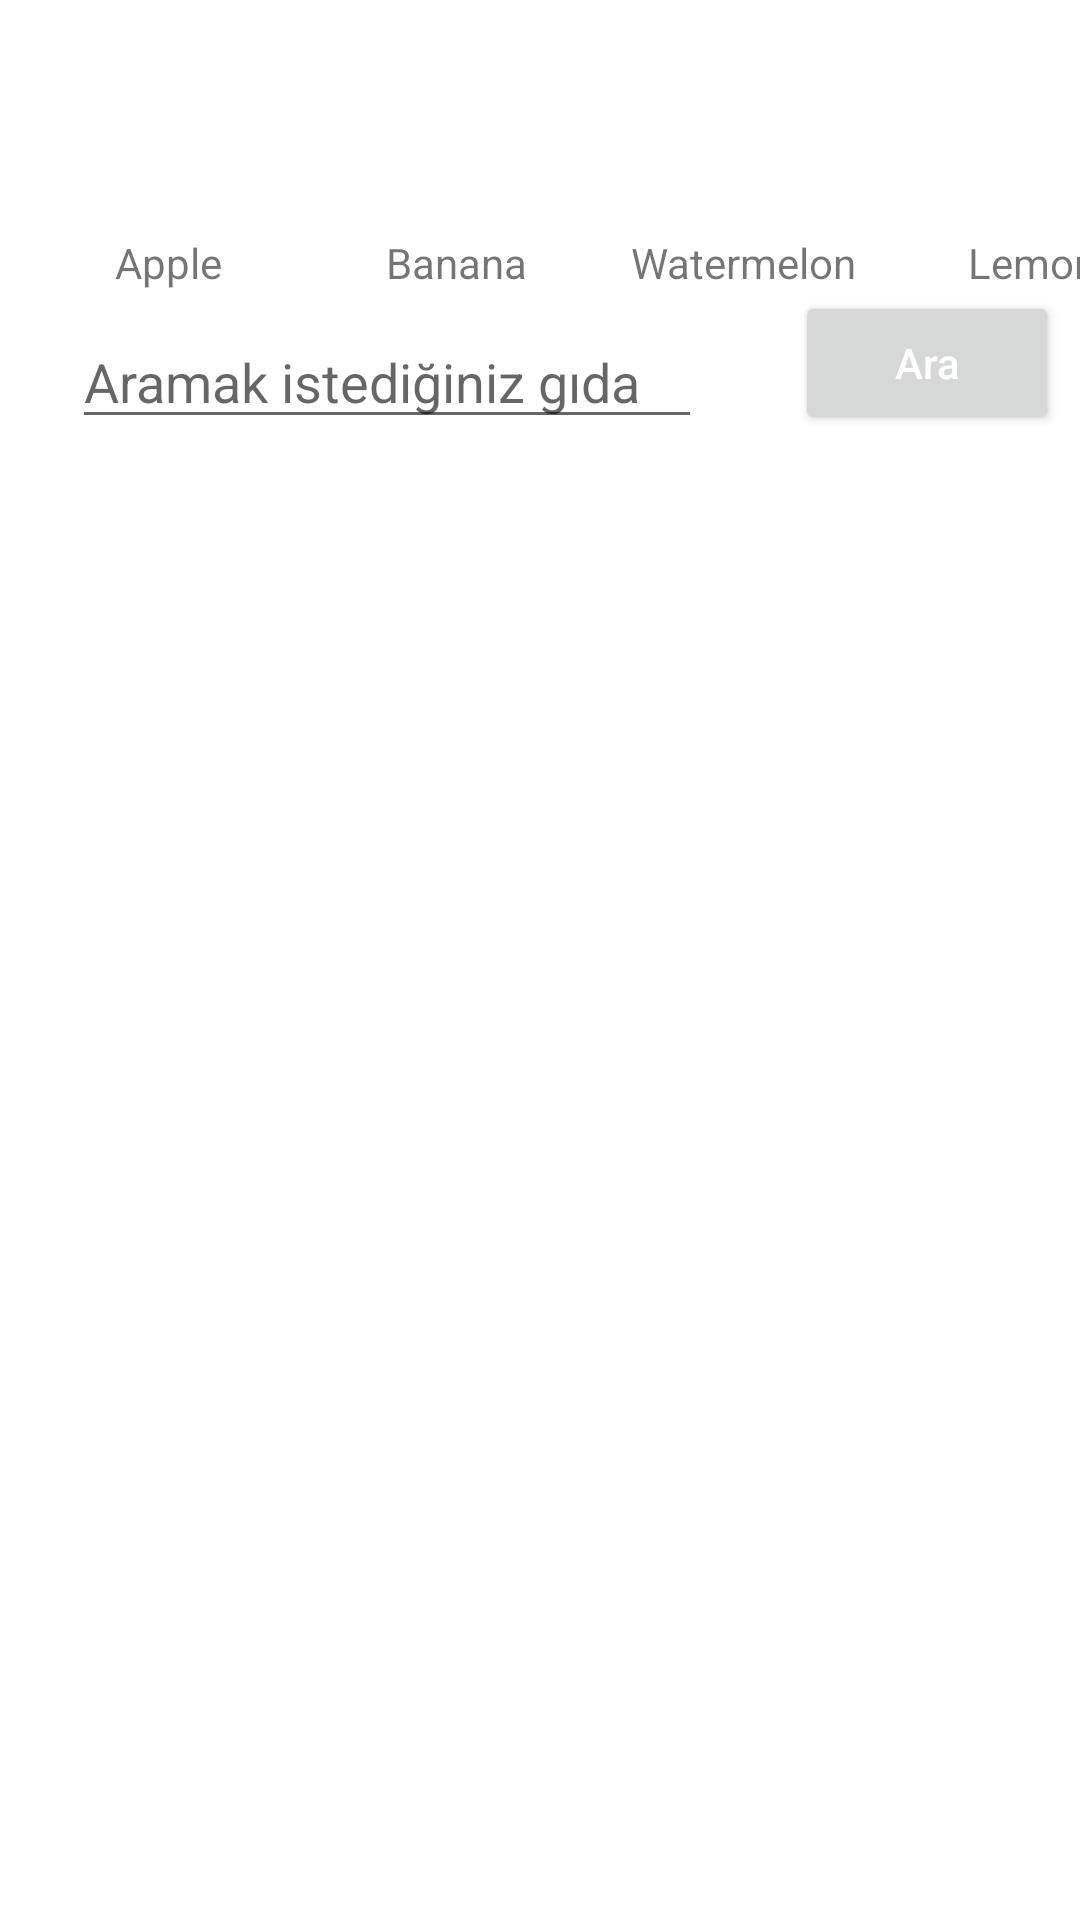

This screen was rendered from an Android layout file. Write that file and the resources it references.
<!-- AndroidManifest.xml: application theme Theme.FitNow -->
<!-- res/layout/fragment_food.xml -->
<?xml version="1.0" encoding="utf-8"?>
<layout xmlns:android="http://schemas.android.com/apk/res/android"
    xmlns:tools="http://schemas.android.com/tools"
    xmlns:app="http://schemas.android.com/apk/res-auto">

    <LinearLayout
        android:layout_width="match_parent"
        android:layout_height="match_parent"
        android:orientation="vertical">

        <androidx.constraintlayout.widget.ConstraintLayout
            android:id="@+id/menuConstraintLayout"
            android:layout_width="match_parent"
            android:layout_height="160dp"
            app:layout_constraintLeft_toLeftOf="parent"
            app:layout_constraintTop_toTopOf="parent"
            tools:context=".view.bottomMenuFragments.FoodFragment">

            <ImageView
                android:id="@+id/menuAppleImage"
                android:layout_width="80dp"
                android:layout_height="70dp"
                android:layout_marginStart="16dp"
                android:layout_marginTop="8dp"
                app:layout_constraintStart_toStartOf="parent"
                app:layout_constraintTop_toTopOf="parent"
                app:srcCompat="@drawable/appintro1" />

            <TextView
                android:id="@+id/menuAppleText"
                android:layout_width="wrap_content"
                android:layout_height="wrap_content"
                android:text="@string/apple"
                app:layout_constraintEnd_toEndOf="@+id/menuAppleImage"
                app:layout_constraintStart_toStartOf="@+id/menuAppleImage"
                app:layout_constraintTop_toBottomOf="@+id/menuAppleImage" />

            <ImageView
                android:id="@+id/menuBananaImage"
                android:layout_width="80dp"
                android:layout_height="70dp"
                android:layout_marginStart="16dp"
                android:layout_marginTop="8dp"
                app:layout_constraintLeft_toRightOf="@id/menuAppleImage"
                app:layout_constraintTop_toTopOf="parent"
                app:srcCompat="@drawable/appintro1" />

            <TextView
                android:id="@+id/menuBananaText"
                android:layout_width="wrap_content"
                android:layout_height="wrap_content"
                android:text="@string/banana"
                app:layout_constraintEnd_toEndOf="@+id/menuBananaImage"
                app:layout_constraintStart_toStartOf="@+id/menuBananaImage"
                app:layout_constraintTop_toBottomOf="@+id/menuBananaImage" />

            <ImageView
                android:id="@+id/menuWatermelonImage"
                android:layout_width="80dp"
                android:layout_height="70dp"
                android:layout_marginStart="16dp"
                android:layout_marginTop="8dp"
                app:layout_constraintLeft_toRightOf="@id/menuBananaImage"
                app:layout_constraintTop_toTopOf="parent"
                app:srcCompat="@drawable/appintro1" />

            <TextView
                android:id="@+id/menuWatermelonText"
                android:layout_width="wrap_content"
                android:layout_height="wrap_content"
                android:text="@string/watermelon"
                app:layout_constraintEnd_toEndOf="@+id/menuWatermelonImage"
                app:layout_constraintStart_toStartOf="@+id/menuWatermelonImage"
                app:layout_constraintTop_toBottomOf="@+id/menuWatermelonImage" />

            <ImageView
                android:id="@+id/menuLemonImage"
                android:layout_width="80dp"
                android:layout_height="70dp"
                android:layout_marginStart="16dp"
                android:layout_marginTop="8dp"
                app:layout_constraintLeft_toRightOf="@id/menuWatermelonImage"
                app:layout_constraintTop_toTopOf="parent"
                app:srcCompat="@drawable/appintro1" />

            <TextView
                android:id="@+id/menuLemonText"
                android:layout_width="wrap_content"
                android:layout_height="wrap_content"
                android:text="@string/lemon"
                app:layout_constraintEnd_toEndOf="@+id/menuLemonImage"
                app:layout_constraintStart_toStartOf="@+id/menuLemonImage"
                app:layout_constraintTop_toBottomOf="@+id/menuLemonImage" />

            <EditText
                android:id="@+id/searchByNameEditText"
                android:layout_width="wrap_content"
                android:layout_height="wrap_content"
                android:layout_marginStart="8dp"
                android:layout_marginTop="8dp"
                android:ems="10"
                android:hint="@string/searchFood"
                android:inputType="textPersonName"
                app:layout_constraintStart_toStartOf="@+id/menuAppleImage"
                app:layout_constraintTop_toBottomOf="@+id/menuBananaText" />

            <Button
                android:id="@+id/searchFoodBtn"
                android:layout_width="wrap_content"
                android:layout_height="wrap_content"
                android:text="@string/search"
                android:textAllCaps="false"
                android:textColor="@color/white"
                app:layout_constraintEnd_toEndOf="@+id/menuLemonImage"
                app:layout_constraintStart_toEndOf="@+id/searchByNameEditText"
                app:layout_constraintTop_toBottomOf="@+id/menuBananaText" />

        </androidx.constraintlayout.widget.ConstraintLayout>


        <androidx.constraintlayout.widget.ConstraintLayout
            android:id="@+id/recyclerviewFoodConstraint"
            android:layout_width="match_parent"
            android:layout_height="match_parent"
            app:layout_constraintStart_toStartOf="parent"
            app:layout_constraintEnd_toEndOf="parent"
            app:layout_constraintBottom_toBottomOf="parent">

            <androidx.recyclerview.widget.RecyclerView
                android:id="@+id/recyclerviewFood"
                android:layout_width="match_parent"
                android:layout_height="match_parent"
                app:layout_constraintBottom_toBottomOf="parent"
                app:layout_constraintTop_toTopOf="parent"
                app:layout_constraintStart_toStartOf="parent"
                app:layout_constraintEnd_toEndOf="parent"
                tools:layout_editor_absoluteX="3dp" />

            <TextView
                android:id="@+id/searchFailedTextView"
                android:layout_width="wrap_content"
                android:layout_height="wrap_content"
                android:gravity="center"
                android:visibility="gone"
                android:text="@string/cantFoundFood"
                android:textStyle="bold"
                android:textSize="36sp"
                android:textColor="@color/red"
                app:layout_constraintTop_toTopOf="parent"
                app:layout_constraintBottom_toBottomOf="parent"
                app:layout_constraintStart_toStartOf="parent"
                app:layout_constraintEnd_toEndOf="parent"/>

            <ProgressBar
                android:id="@+id/searchProgressBar"
                style="?android:attr/progressBarStyle"
                android:layout_width="wrap_content"
                android:layout_height="wrap_content"
                android:visibility="invisible"
                app:layout_constraintBottom_toBottomOf="parent"
                app:layout_constraintEnd_toEndOf="parent"
                app:layout_constraintStart_toStartOf="parent"
                app:layout_constraintTop_toTopOf="parent" />

        </androidx.constraintlayout.widget.ConstraintLayout>
</LinearLayout>
</layout>
<!-- resources referenced by this layout -->
<resources>
  <color name="red">#FF0000</color>
  <color name="white">#FFFFFFFF</color>
  <string name="apple">Apple</string>
  <string name="banana">Banana</string>
  <string name="cantFoundFood">Arama sonucunda bir şey bulunamadı</string>
  <string name="lemon">Lemon</string>
  <string name="search">Ara</string>
  <string name="searchFood">Aramak istediğiniz gıda</string>
  <string name="watermelon">Watermelon</string>
  <style name="Theme.FitNow" parent="Theme.MaterialComponents.DayNight.NoActionBar">
          
          <item name="colorPrimary">@color/lavender_blue</item>
          <item name="colorPrimaryVariant">@color/rocket_metallic</item>
          <item name="colorOnPrimary">@color/black_coffe</item>
          
          <item name="colorSecondary">@color/crimson</item>
          <item name="colorSecondaryVariant">@color/heliotrope_gray</item>
          <item name="colorOnSecondary">@color/cadet_blue</item>
          
          <item name="android:statusBarColor">?attr/colorOnSecondary</item>
          
      </style>
  <color name="lavender_blue">#C9C9EE</color>
  <color name="rocket_metallic">#816F68</color>
  
      Koyu açık karışık tonlar
  <color name="black_coffe">#32292F</color>
  <color name="crimson">#DD1B42</color>
  <color name="heliotrope_gray">#BAABBD</color>
  <color name="cadet_blue">#70ABAF</color>
</resources>
